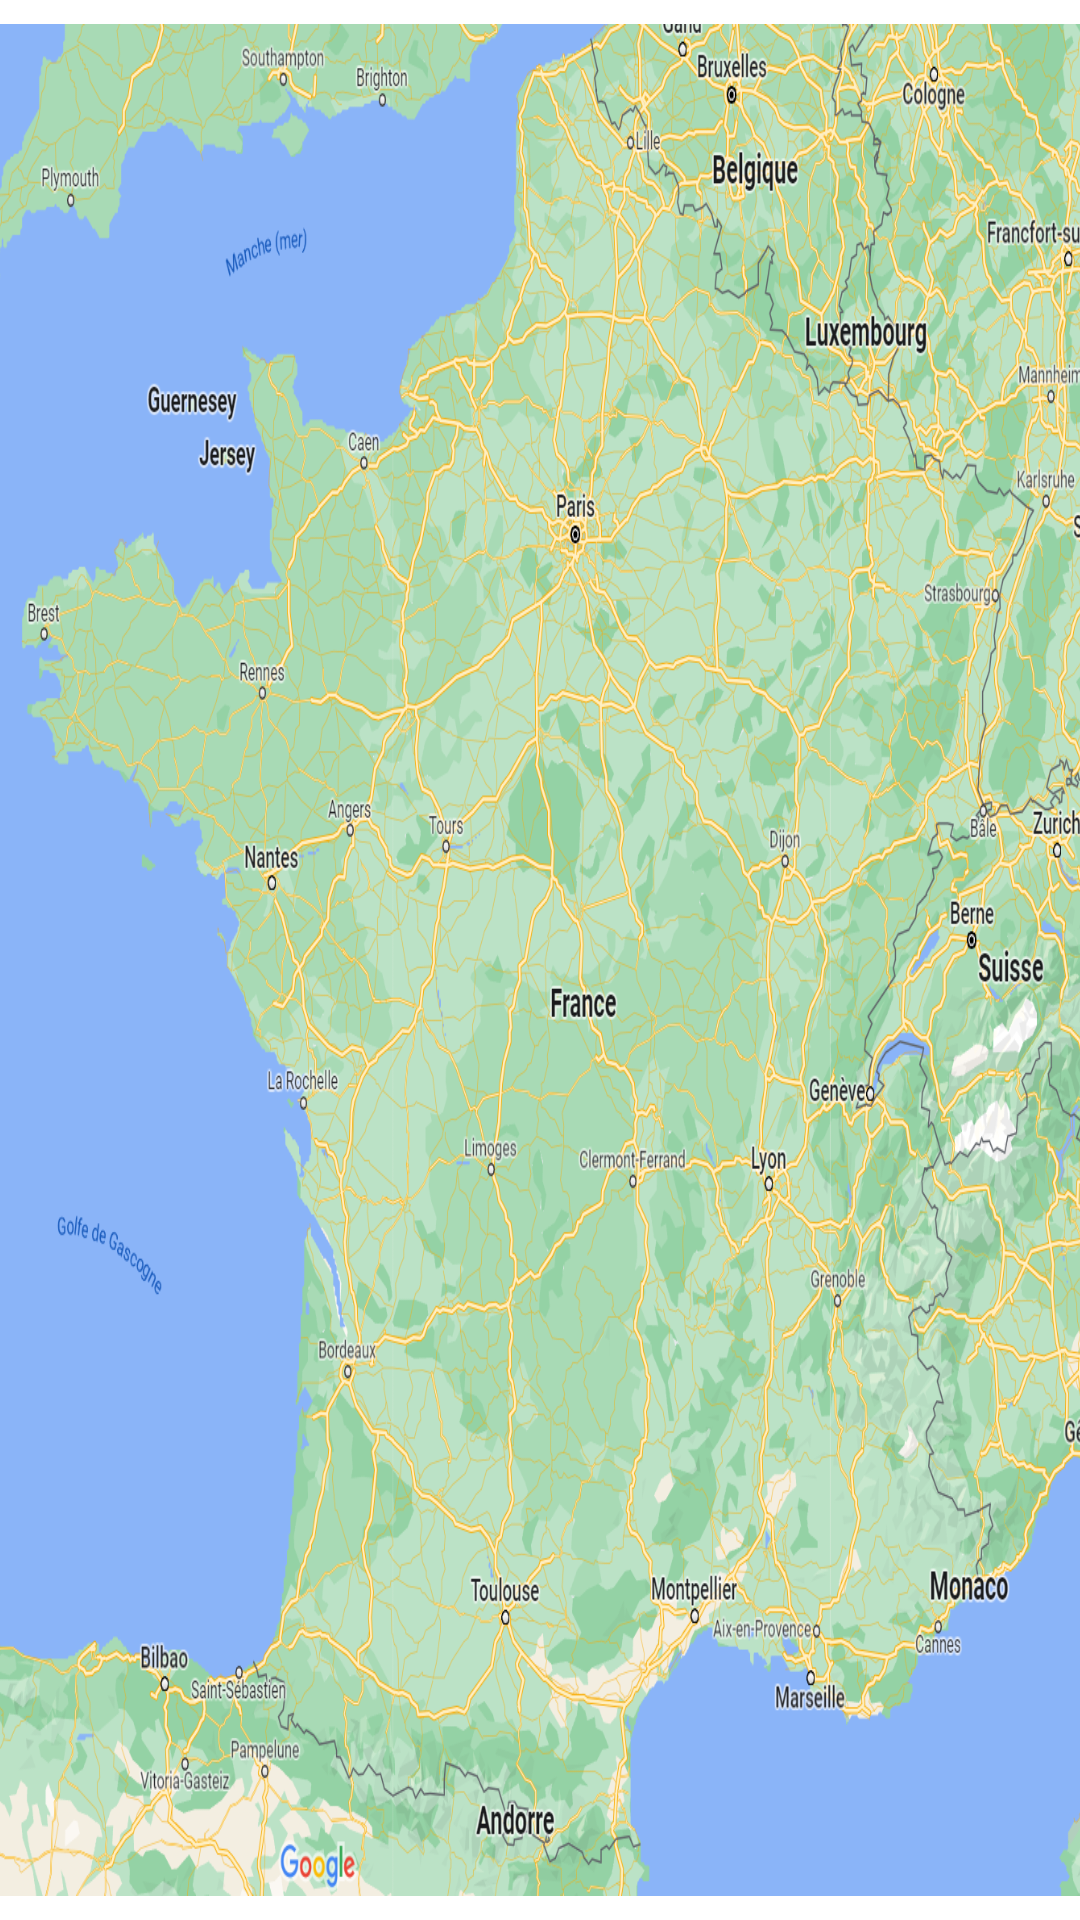

The Android layout XML behind this screen, and the referenced resources:
<!-- AndroidManifest.xml: application theme Theme.Zooappturquoise -->
<!-- res/layout/zoomap.xml -->
<?xml version="1.0" encoding="utf-8"?>
<androidx.constraintlayout.widget.ConstraintLayout xmlns:android="http://schemas.android.com/apk/res/android"
                                                   xmlns:app="http://schemas.android.com/apk/res-auto"
                                                   xmlns:tools="http://schemas.android.com/tools" android:layout_width="match_parent"
                                                   android:layout_height="match_parent">

    <ImageView
            android:id="@+id/imageView"
            android:layout_width="363dp"
            android:layout_height="624dp"
            android:background="@drawable/map"
            app:layout_constraintEnd_toEndOf="parent"
            app:layout_constraintStart_toStartOf="parent" app:layout_constraintBottom_toBottomOf="parent"
            app:layout_constraintTop_toTopOf="parent"/>

    

</androidx.constraintlayout.widget.ConstraintLayout>
<!-- resources referenced by this layout -->
<resources>
  <!-- drawable map: png bitmap (drawable, 1038509 bytes) -->
  <style name="Theme.Zooappturquoise" parent="Theme.MaterialComponents.DayNight.DarkActionBar">
          
          <item name="colorPrimary">@color/purple_500</item>
          <item name="colorPrimaryVariant">@color/purple_700</item>
          <item name="colorOnPrimary">@color/white</item>
          
          <item name="colorSecondary">@color/teal_200</item>
          <item name="colorSecondaryVariant">@color/teal_700</item>
          <item name="colorOnSecondary">@color/black</item>
          
          <item name="android:statusBarColor" tools:targetApi="l">?attr/colorPrimaryVariant</item>
          
      </style>
  <!-- not gathered from this repository: default colours our renderer supplied (Android Studio template values) -->
  <color name="purple_500">#FF6200EE</color>
  <color name="purple_700">#FF3700B3</color>
  <color name="teal_200">#FF03DAC5</color>
  <color name="teal_700">#FF018786</color>
  <color name="black">#FF000000</color>
  <color name="white">#FFFFFFFF</color>
</resources>
